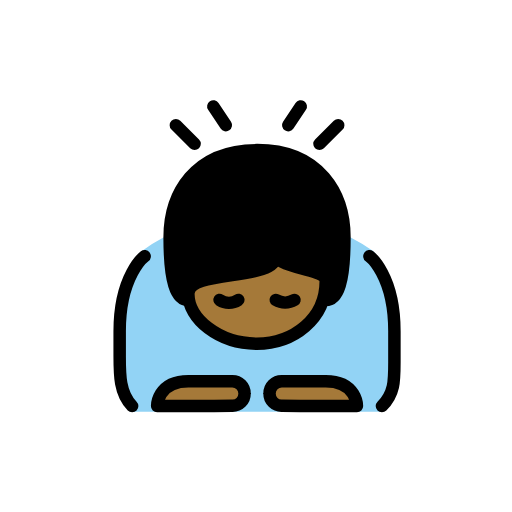
t = 0.00 s
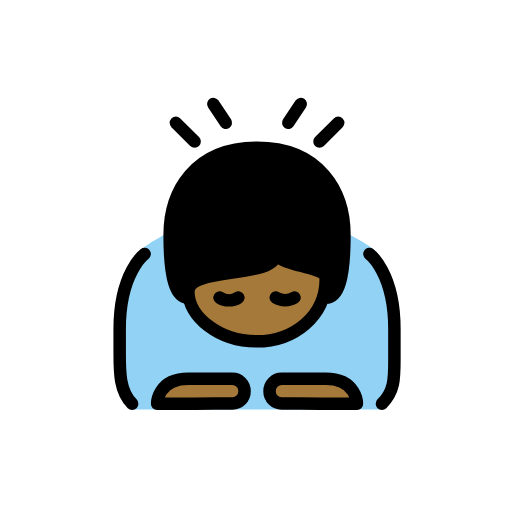
t = 0.48 s
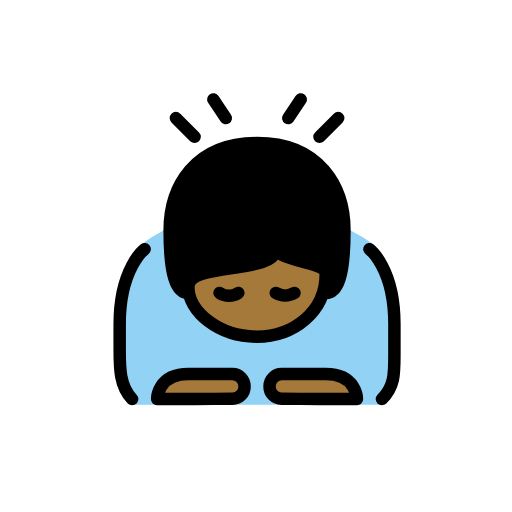
t = 1.43 s
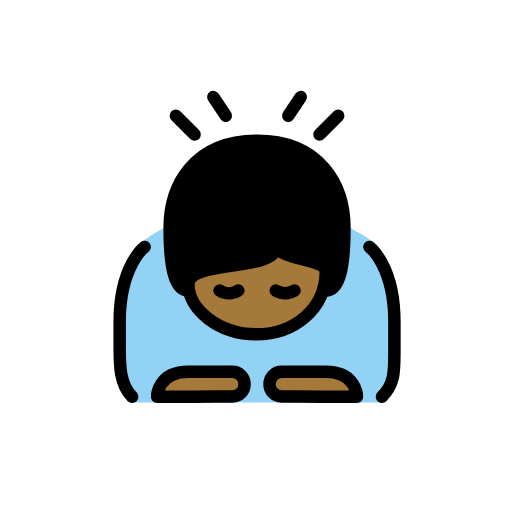
t = 1.90 s
t = 2.38 s: frame unchanged from t = 1.43 s, image omitted
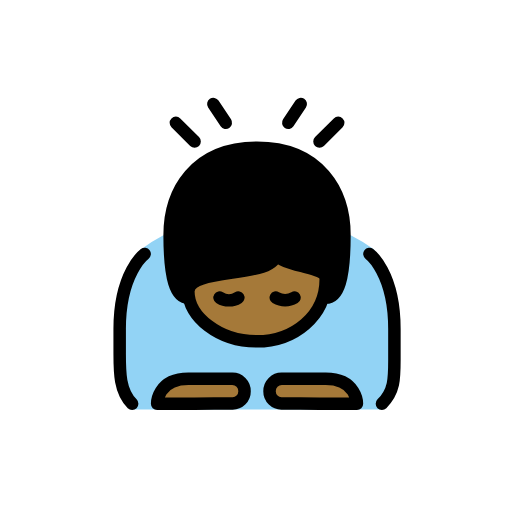
t = 3.33 s

The animated SVG that drew these frames (rendered in a browser with its animation timeline set to each time). Animation: 1 SMIL element (animateTransform=1); one cycle of 3.80 s, repeats indefinitely.

<?xml version='1.0' encoding='utf-8'?>
<svg xmlns="http://www.w3.org/2000/svg" id="emoji" viewBox="-5 -5 82 82" width="200" height="200" role="img">
  <title>OpenMoji: person bowing: medium-dark skin tone</title><g><g id="color">
    <path fill="#92d3f5" d="M21.1668,33.0423a23.705,23.705,0,0,0-3.665,2.333c-2.2159,1.7734-3.918,16.334-3.834,17.667s1.583,7.916,2.25,7.916H56.25s2.166-3.333,2.083-4.333.25-14.749-1.166-16.583-1.5459-4.1895-2.418-4.833a28.5671,28.5671,0,0,0-3.582-2.167" />
  </g>
  <g id="skin">
    <path fill="#a57939" d="M39.1668,36.0423c0,4-14,2-14,6h0c0,4,4.873,8,10.9365,8,5.9365,0,11.0635-4,11.0635-10h0c0-2-7-2-8-4" />
    <path fill="#a57939" d="M34.1668,58.0423a1.92,1.92,0,0,1-2,1.9414c-1.1025,0-6,.0586-6,.0586h-6s0-4,5-4h7A1.9588,1.9588,0,0,1,34.1668,58.0423Z" />
    <path fill="#a57939" d="M38.1668,58.0423a1.92,1.92,0,0,0,2,1.9414c1.1025,0,6,.0586,6,.0586h6s0-4-5-4h-7A1.9588,1.9588,0,0,0,38.1668,58.0423Z" />
  </g>
  <g id="hair">
    <path fill="#000000" d="M39.0074,36.42c-2.1433,3.3257-14.7022,1.6463-13.8406,6.6223-2,0-3-3-3-10s4-14,14-14,14,7,14,14-1,10-3,10C49.4878,38.0615,39.0074,36.42,39.0074,36.42Z" />
  </g>
  <g id="line">
    <path fill="none" stroke="#000" stroke-linecap="round" stroke-linejoin="round" stroke-width="2" d="M25.1668,43.0423c-2,0-3-3-3-10s4-14,14-14,14,7,14,14-1,10-3,10" />
    <path fill="none" stroke="#000" stroke-linecap="round" stroke-linejoin="round" stroke-width="2" d="M39.1668,36.0423c0,4-14,2-14,6h0c0,4,4.873,8,10.9365,8,5.9365,0,11.0635-4,11.0635-10h0c0-2-7-2-8-4" />
    <path fill="none" stroke="#000" stroke-linecap="round" stroke-linejoin="round" stroke-width="2" d="M34.1668,58.0423a1.92,1.92,0,0,1-2,1.9414c-1.1025,0-6,.0586-6,.0586h-6s0-4,5-4h7A1.9588,1.9588,0,0,1,34.1668,58.0423Z" />
    <path fill="none" stroke="#000" stroke-linecap="round" stroke-linejoin="round" stroke-width="2" d="M38.1668,58.0423a1.92,1.92,0,0,0,2,1.9414c1.1025,0,6,.0586,6,.0586h6s0-4-5-4h-7A1.9588,1.9588,0,0,0,38.1668,58.0423Z" />
    <path fill="none" stroke="#000" stroke-linecap="round" stroke-linejoin="round" stroke-width="2" d="M18.1668,36.0423s-4,3-4,12v4c0,3,0,6,2,8" />
    <path fill="none" stroke="#000" stroke-linecap="round" stroke-linejoin="round" stroke-width="2" d="M54.1668,36.0423s4,3,4,12v5c0,3,0,5-2,7" />
    <line x1="23.1668" x2="26.1668" y1="15.0423" y2="18.0423" fill="none" stroke="#000" stroke-linecap="round" stroke-linejoin="round" stroke-width="2" />
    <line x1="31.1668" x2="29.1668" y1="15.0423" y2="12.0423" fill="none" stroke="#000" stroke-linecap="round" stroke-linejoin="round" stroke-width="2" />
    <line x1="49.1668" x2="46.1668" y1="15.0423" y2="18.0423" fill="none" stroke="#000" stroke-linecap="round" stroke-linejoin="round" stroke-width="2" />
    <line x1="41.1668" x2="43.1668" y1="15.0423" y2="12.0423" fill="none" stroke="#000" stroke-linecap="round" stroke-linejoin="round" stroke-width="2" />
    <path fill="none" stroke="#000" stroke-linecap="round" stroke-linejoin="round" stroke-width="2" d="M39.1668,36.0423v-7" />
    <path fill="none" stroke="#000" stroke-linecap="round" stroke-miterlimit="10" stroke-width="2" d="M33.1668,43.0423a2.7822,2.7822,0,0,1-3,0" />
    <path fill="none" stroke="#000" stroke-linecap="round" stroke-miterlimit="10" stroke-width="2" d="M39.1668,43.0423a2.9662,2.9662,0,0,0,3,0" />
  </g>
<animateTransform attributeName="transform" type="translate" values="0 0;0 -1.5;0 0" dur="3.8s" repeatCount="indefinite" /></g></svg>
